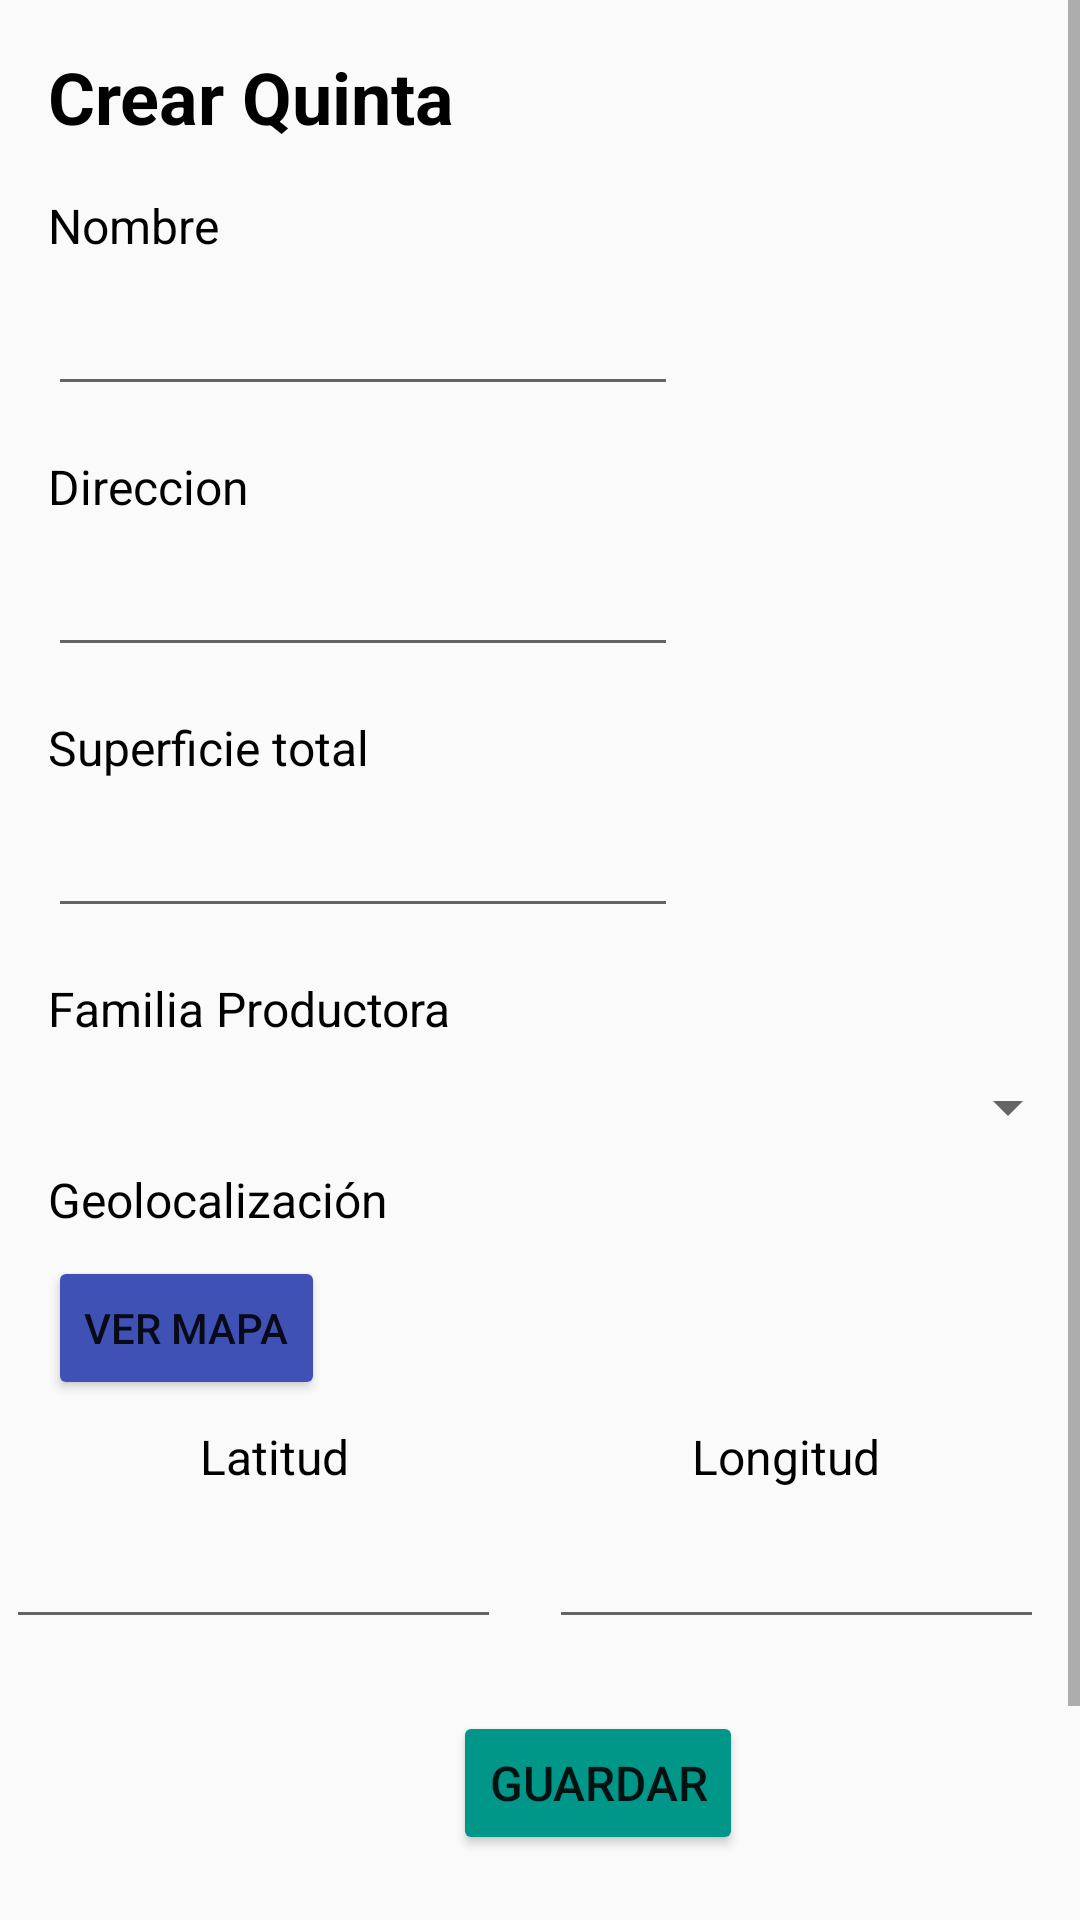

The Android layout XML behind this screen, and the referenced resources:
<!-- AndroidManifest.xml: application theme Theme.AppCompat.Light -->
<!-- res/layout/activity_crear_quinta.xml -->
<?xml version="1.0" encoding="utf-8"?>
<ScrollView xmlns:android="http://schemas.android.com/apk/res/android"
    xmlns:app="http://schemas.android.com/apk/res-auto"
    xmlns:tools="http://schemas.android.com/tools"
    android:id="@+id/scrollView"
    android:layout_width="match_parent"
    android:layout_height="match_parent">
    <androidx.constraintlayout.widget.ConstraintLayout
        android:layout_width="match_parent"
        android:layout_height="match_parent"
        tools:context=".CrearQuinta">

        <TextView
            android:id="@+id/textView19"
            android:layout_width="wrap_content"
            android:layout_height="wrap_content"
            android:layout_marginStart="16dp"
            android:layout_marginTop="16dp"
            android:text="Crear Quinta"
            android:textColor="#000000"
            android:textSize="24sp"
            android:textStyle="bold"
            app:layout_constraintStart_toStartOf="parent"
            app:layout_constraintTop_toTopOf="parent" />

        <TextView
            android:id="@+id/textView21"
            android:layout_width="wrap_content"
            android:layout_height="wrap_content"
            android:layout_marginStart="16dp"
            android:layout_marginTop="16dp"
            android:text="Nombre"
            android:textColor="#000000"
            android:textSize="16sp"
            app:layout_constraintStart_toStartOf="parent"
            app:layout_constraintTop_toBottomOf="@+id/textView19" />

        <EditText
            android:id="@+id/editTextTextPersonName"
            android:layout_width="wrap_content"
            android:layout_height="wrap_content"
            android:layout_marginStart="16dp"
            android:layout_marginTop="8dp"
            android:ems="10"
            android:inputType="textPersonName"
            app:layout_constraintStart_toStartOf="parent"
            app:layout_constraintTop_toBottomOf="@+id/textView21" />

        <TextView
            android:id="@+id/textView23"
            android:layout_width="wrap_content"
            android:layout_height="wrap_content"
            android:layout_marginStart="16dp"
            android:layout_marginTop="16dp"
            android:text="Direccion"
            android:textColor="#000000"
            android:textSize="16sp"
            app:layout_constraintStart_toStartOf="parent"
            app:layout_constraintTop_toBottomOf="@+id/editTextTextPersonName" />

        <EditText
            android:id="@+id/editTextTextPersonName2"
            android:layout_width="wrap_content"
            android:layout_height="wrap_content"
            android:layout_marginStart="16dp"
            android:layout_marginTop="8dp"
            android:ems="10"
            android:inputType="textPersonName"
            app:layout_constraintStart_toStartOf="parent"
            app:layout_constraintTop_toBottomOf="@+id/textView23" />

        <TextView
            android:id="@+id/textView24"
            android:layout_width="wrap_content"
            android:layout_height="wrap_content"
            android:layout_marginStart="16dp"
            android:layout_marginTop="16dp"
            android:text="Superficie total"
            android:textColor="#000000"
            android:textSize="16sp"
            app:layout_constraintStart_toStartOf="parent"
            app:layout_constraintTop_toBottomOf="@+id/editTextTextPersonName2" />

        <EditText
            android:id="@+id/editTextNumber"
            android:layout_width="wrap_content"
            android:layout_height="wrap_content"
            android:layout_marginStart="16dp"
            android:layout_marginTop="8dp"
            android:ems="10"
            android:inputType="number"
            app:layout_constraintStart_toStartOf="parent"
            app:layout_constraintTop_toBottomOf="@+id/textView24" />

        <TextView
            android:id="@+id/fp"
            android:layout_width="wrap_content"
            android:layout_height="wrap_content"
            android:layout_marginStart="16dp"
            android:layout_marginTop="16dp"
            android:text="Familia Productora"
            android:textColor="#000000"
            android:textSize="16sp"
            app:layout_constraintStart_toStartOf="parent"
            app:layout_constraintTop_toBottomOf="@+id/editTextNumber" />

        <Spinner
            android:id="@+id/fpName"
            android:layout_width="match_parent"
            android:layout_height="wrap_content"
            android:layout_marginStart="16dp"
            android:layout_marginTop="10dp"
            android:ems="10"
            android:gravity="start|top"
            android:inputType="textMultiLine"
            app:layout_constraintStart_toStartOf="parent"
            app:layout_constraintTop_toBottomOf="@+id/fp" />

        <TextView
            android:id="@+id/textView25"
            android:layout_width="wrap_content"
            android:layout_height="wrap_content"
            android:layout_marginStart="16dp"
            android:layout_marginTop="8dp"
            android:text="Geolocalización"
            android:textColor="#000000"
            android:textSize="16sp"
            app:layout_constraintStart_toStartOf="parent"
            app:layout_constraintTop_toBottomOf="@+id/fpName" />

        <Button
            android:id="@+id/button20"
            android:layout_width="wrap_content"
            android:layout_height="wrap_content"
            android:layout_marginStart="151dp"
            android:layout_marginTop="24dp"
            android:layout_marginEnd="145dp"
            android:layout_marginBottom="102dp"
            android:backgroundTint="#009688"
            android:onClick="onClick"
            android:text="Guardar"
            android:textSize="16sp"
            app:layout_constraintBottom_toBottomOf="parent"
            app:layout_constraintEnd_toEndOf="parent"
            app:layout_constraintHorizontal_bias="0.0"
            app:layout_constraintStart_toStartOf="parent"
            app:layout_constraintTop_toBottomOf="@+id/tableLayout"
            app:layout_constraintVertical_bias="1.0" />

        <TableLayout
            android:id="@+id/tableLayout"
            android:layout_width="411dp"
            android:layout_height="wrap_content"
            android:background="#f1f1f1"
            android:orientation="vertical"
            android:padding="0dp"
            app:layout_constraintEnd_toEndOf="parent"
            app:layout_constraintStart_toStartOf="parent"
            app:layout_constraintTop_toBottomOf="@+id/editTextNumber2"
            tools:layout_editor_absoluteY="558dp" />


        <Button
            android:id="@+id/button28"
            android:layout_width="wrap_content"
            android:layout_height="wrap_content"
            android:layout_marginStart="16dp"
            android:layout_marginTop="8dp"
            android:backgroundTint="#3F51B5"
            android:onClick="verMapa"
            android:text="Ver mapa"
            app:layout_constraintStart_toStartOf="parent"
            app:layout_constraintTop_toBottomOf="@+id/textView25" />

        <TextView
            android:id="@+id/textView26"
            android:layout_width="wrap_content"
            android:layout_height="wrap_content"
            android:layout_marginTop="8dp"
            android:layout_marginEnd="24dp"
            android:text="Latitud"
            android:textColor="#000000"
            android:textSize="16sp"
            app:layout_constraintEnd_toStartOf="@+id/textView27"
            app:layout_constraintStart_toStartOf="parent"
            app:layout_constraintTop_toBottomOf="@+id/button28" />

        <TextView
            android:id="@+id/textView27"
            android:layout_width="wrap_content"
            android:layout_height="wrap_content"
            android:layout_marginStart="24dp"
            android:layout_marginTop="8dp"
            android:text="Longitud"
            android:textColor="#000000"
            android:textSize="16sp"
            app:layout_constraintEnd_toEndOf="parent"
            app:layout_constraintStart_toEndOf="@+id/textView26"
            app:layout_constraintTop_toBottomOf="@+id/button28" />

        <EditText
            android:id="@+id/editTextNumber2"
            android:layout_width="165dp"
            android:layout_height="42dp"
            android:layout_marginStart="24dp"
            android:layout_marginTop="8dp"
            android:layout_marginEnd="8dp"
            android:ems="10"
            android:inputType="number"
            app:layout_constraintEnd_toStartOf="@+id/editTextNumber6"
            app:layout_constraintStart_toStartOf="parent"
            app:layout_constraintTop_toBottomOf="@+id/textView26" />

        <EditText
            android:id="@+id/editTextNumber6"
            android:layout_width="165dp"
            android:layout_height="42dp"
            android:layout_marginStart="8dp"
            android:layout_marginTop="8dp"
            android:layout_marginEnd="34dp"
            android:ems="10"
            android:inputType="number"
            app:layout_constraintEnd_toEndOf="parent"
            app:layout_constraintStart_toEndOf="@+id/editTextNumber2"
            app:layout_constraintTop_toBottomOf="@+id/textView27" />


    </androidx.constraintlayout.widget.ConstraintLayout>
</ScrollView>
<!-- resources referenced by this layout -->
<resources>

</resources>
